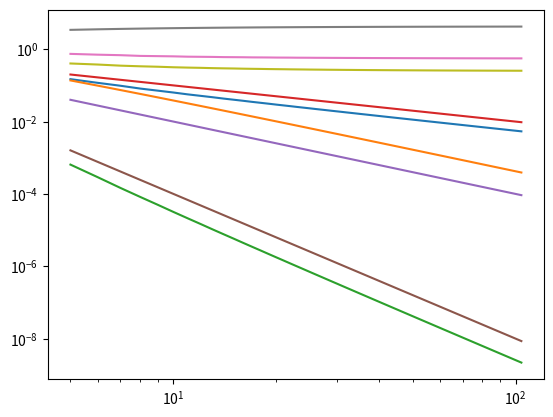

Write Python code to recreate this figure.
import math as m
import numpy as np
import matplotlib.pyplot as plt

def fx(t,x):
    f=-x
    return f

plt.yscale('log')
plt.xscale('log')

e=100
t0=np.zeros(e)
d0=np.zeros(e)
d1=np.zeros(e)
d2=np.zeros(e)
et0=np.zeros(e)
et1=np.zeros(e)
et2=np.zeros(e)

for num in range(0,e):
    prec=5+num
    t0[num]=prec
    et0[num]=1/prec
    et1[num]=1/prec**2
    et2[num]=1/prec**4
    x=np.zeros(prec)
    t=np.zeros(prec)
    t[0]=0
    x[0]=1
    dt=3/prec
    for i in range(1,prec):
        dx=fx(t[i-1],x[i-1])*dt
        t[i]=i*dt
        x[i]=x[i-1]+dx
    #plt.plot(t,x)

    x1=np.zeros(prec)
    x1[0]=1
    for i in range(1,prec):
        dx=dt*fx(0,x1[i-1]+dx/2)
        x1[i]=x1[i-1]+dx
    #plt.plot(t,x1)

    x2=np.zeros(prec)
    x2[0]=1
    for i in range(1,prec):
        k1=dt/2*fx(t[i-1],x2[i-1])
        k2=dt/2*fx(t[i-1]+dt/2,x2[i-1]+k1)
        k3=dt*fx(t[i-1]+dt/2,x2[i-1]+k2)
        k4=dt*fx(t[i-1]+dt,x2[i-1]+k3)
        x2[i]=x2[i-1]+1/3*(k1+2*k2+k3+k4/2)
    
    #plt.plot(t,x2)

    x0=np.zeros(prec)
    x0[0]=1
    for i in range(1,prec):
        x0[i]=m.exp(-dt*i)
    #plt.plot(t,x0)
    #plt.show()

    for i in range(0,prec):
        if abs(x0[i]-x[i])>d0[num]:
            d0[num]=abs(x0[i]-x[i])
        if abs(x0[i]-x1[i])>d1[num]:
            d1[num]=abs(x0[i]-x1[i])
        if abs(x0[i]-x2[i])>d2[num]:
            d2[num]=abs(x0[i]-x2[i])
            print(num, d2[num])
plt.plot(t0,d0)
plt.plot(t0,d1)
plt.plot(t0,d2)
plt.plot(t0,et0)
plt.plot(t0,et1)
plt.plot(t0,et2)
plt.show()

plt.plot(t0,abs(d0/et0))
plt.plot(t0,abs(d1/et1))
plt.plot(t0,abs(d2/et2))

plt.show()